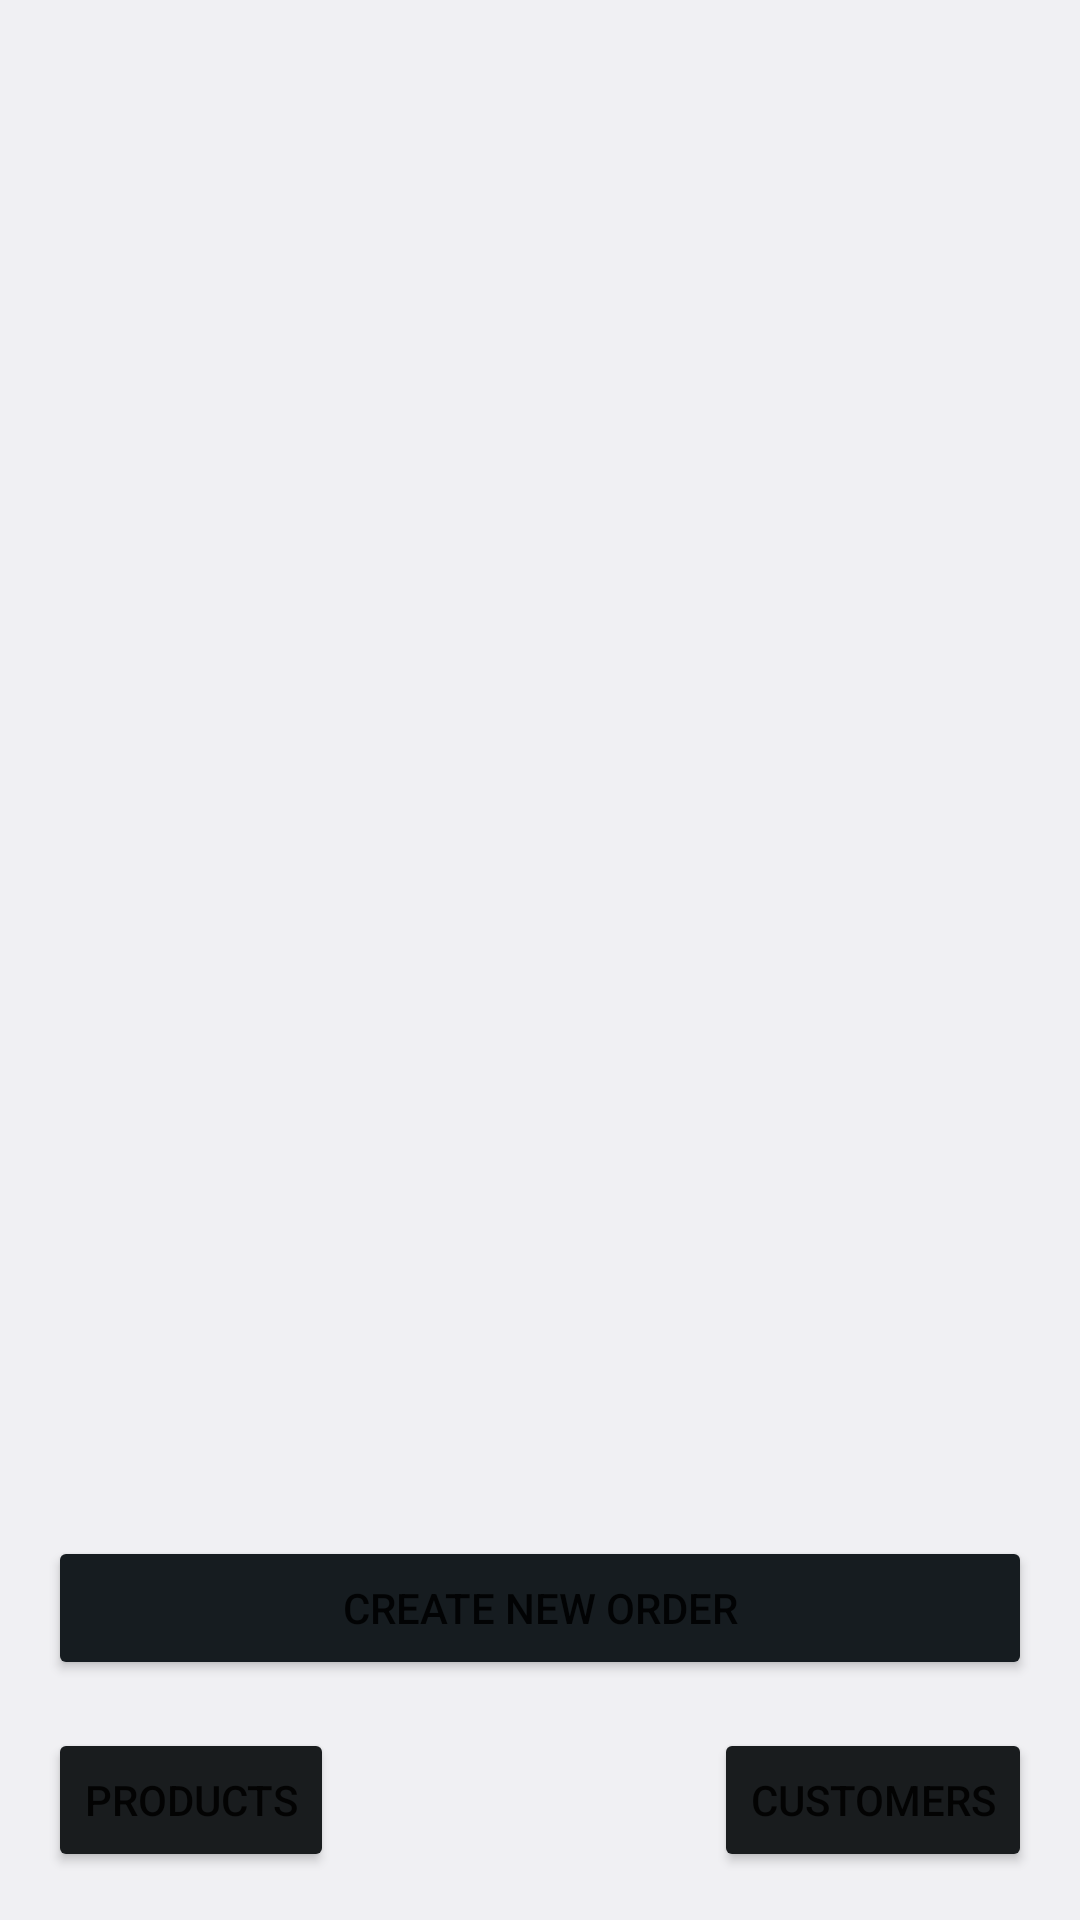

Here is an Android app screen rendered from its layout file. Give the layout XML and the strings, colors and styles it references.
<!-- AndroidManifest.xml: application theme Theme.Progtechbeadando -->
<!-- res/layout/fragment_orders.xml -->
<?xml version="1.0" encoding="utf-8"?>
<FrameLayout xmlns:android="http://schemas.android.com/apk/res/android"
    xmlns:app="http://schemas.android.com/apk/res-auto"
    xmlns:tools="http://schemas.android.com/tools"
    android:layout_width="match_parent"
    android:layout_height="match_parent"
    tools:context=".AndroidEssentials.CustomersFragment">

    <androidx.constraintlayout.widget.ConstraintLayout
        android:layout_width="match_parent"
        android:layout_height="match_parent"
        android:background="@color/material_dynamic_neutral95">

        <Button
            android:id="@+id/orderToCreatNewOrderButton"
            android:layout_width="0dp"
            android:layout_height="wrap_content"
            android:layout_marginStart="16dp"
            android:layout_marginLeft="16dp"
            android:layout_marginEnd="16dp"
            android:layout_marginRight="16dp"
            android:layout_marginBottom="16dp"
            android:text="Create new order"
            app:backgroundTint="@android:color/system_neutral2_900"
            app:layout_constraintBottom_toTopOf="@+id/orderToProductsButton"
            app:layout_constraintEnd_toEndOf="parent"
            app:layout_constraintStart_toStartOf="parent" />

        <Button
            android:id="@+id/orderToCustomersButton"
            android:layout_width="wrap_content"
            android:layout_height="wrap_content"
            android:layout_marginEnd="16dp"
            android:layout_marginRight="16dp"
            android:layout_marginBottom="16dp"
            android:text="Customers"
            app:backgroundTint="@android:color/system_neutral1_900"
            app:layout_constraintBottom_toBottomOf="parent"
            app:layout_constraintEnd_toEndOf="parent" />

        <Button
            android:id="@+id/orderToProductsButton"
            android:layout_width="wrap_content"
            android:layout_height="wrap_content"
            android:layout_marginStart="16dp"
            android:layout_marginLeft="16dp"
            android:layout_marginBottom="16dp"
            android:text="Products"
            app:backgroundTint="@android:color/system_neutral1_900"
            app:layout_constraintBottom_toBottomOf="parent"
            app:layout_constraintStart_toStartOf="parent" />

        <androidx.recyclerview.widget.RecyclerView
            android:id="@+id/orderRecyclerView"
            android:layout_width="0dp"
            android:layout_height="0dp"
            android:layout_marginStart="16dp"
            android:layout_marginLeft="16dp"
            android:layout_marginTop="16dp"
            android:layout_marginEnd="16dp"
            android:layout_marginRight="16dp"
            android:layout_marginBottom="16dp"
            app:layout_constraintBottom_toTopOf="@+id/orderToCreatNewOrderButton"
            app:layout_constraintEnd_toEndOf="parent"
            app:layout_constraintStart_toStartOf="parent"
            app:layout_constraintTop_toTopOf="parent" />
    </androidx.constraintlayout.widget.ConstraintLayout>
</FrameLayout>
<!-- resources referenced by this layout -->
<resources>
  <style name="Theme.Progtechbeadando" parent="Theme.MaterialComponents.DayNight.DarkActionBar">
          
          <item name="colorPrimary">@color/purple_500</item>
          <item name="colorPrimaryVariant">@color/purple_700</item>
          <item name="colorOnPrimary">@color/white</item>
          
          <item name="colorSecondary">@color/teal_200</item>
          <item name="colorSecondaryVariant">@color/teal_700</item>
          <item name="colorOnSecondary">@color/black</item>
          
          <item name="android:statusBarColor" tools:targetApi="l">?attr/colorPrimaryVariant</item>
          
      </style>
  <!-- not gathered from this repository: default colours our renderer supplied (Android Studio template values) -->
  <color name="purple_500">#FF6200EE</color>
  <color name="purple_700">#FF3700B3</color>
  <color name="teal_200">#FF03DAC5</color>
  <color name="teal_700">#FF018786</color>
  <color name="black">#FF000000</color>
  <color name="white">#FFFFFFFF</color>
</resources>
